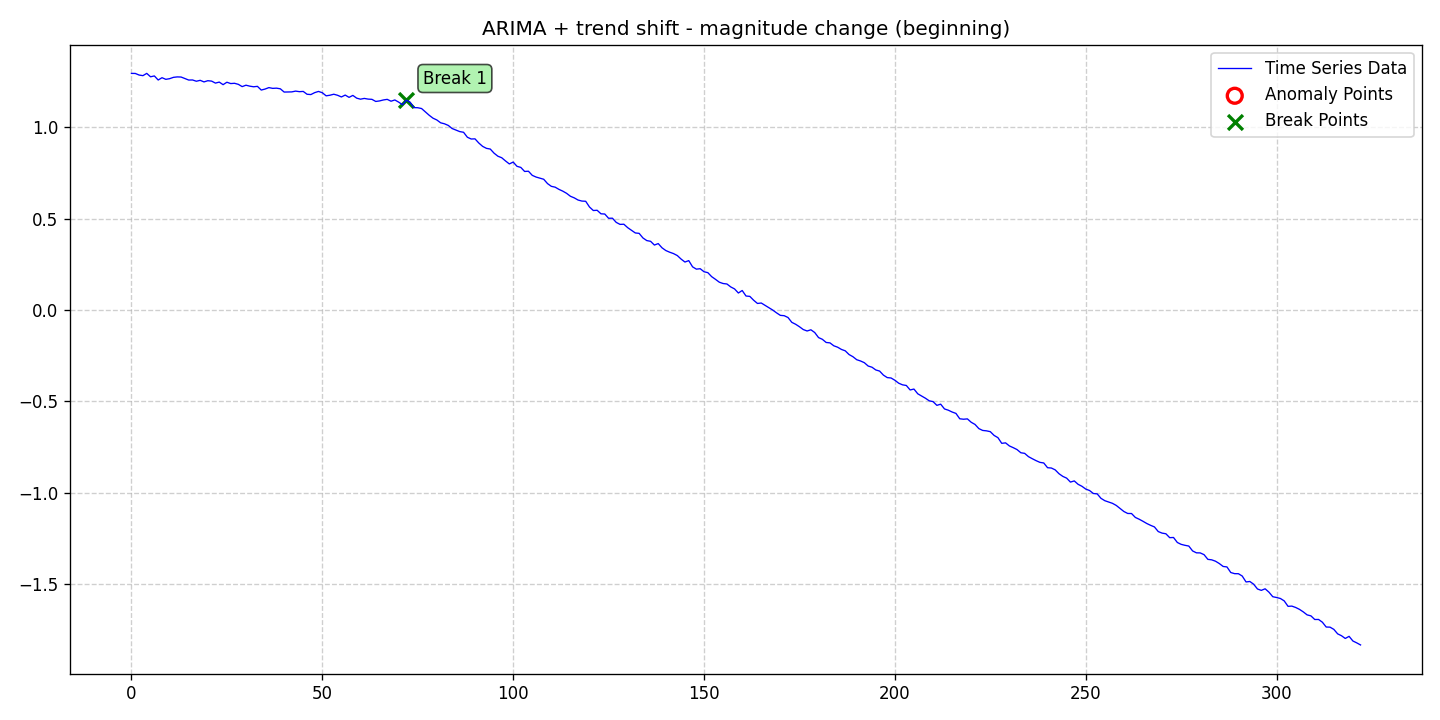

The data file committed next to this chart (first rows):
date, data, stationary, det_lin_up, det_lin_down, det_quad, det_cubic, det_exp, det_damped, stoc_trend, volatility, single_seas, multiple_seas, point_anom_single, point_anom_multi, collect_anom, context_anom, mean_shift, var_shift, trend_shift, point_anom_count, point_anom_location, point_anom_point, collect_anom_count
2020-01-01, 1.295, 0, 0, 0, 0, 0, 0, 0, 1, 0, 0, 0, 0, 0, 0, 0, 0, 0, 1, 0, none, , 0
2020-01-02, 1.295, 0, 0, 0, 0, 0, 0, 0, 1, 0, 0, 0, 0, 0, 0, 0, 0, 0, 1, 0, none, , 0
2020-01-03, 1.286, 0, 0, 0, 0, 0, 0, 0, 1, 0, 0, 0, 0, 0, 0, 0, 0, 0, 1, 0, none, , 0
2020-01-04, 1.283, 0, 0, 0, 0, 0, 0, 0, 1, 0, 0, 0, 0, 0, 0, 0, 0, 0, 1, 0, none, , 0
2020-01-05, 1.295, 0, 0, 0, 0, 0, 0, 0, 1, 0, 0, 0, 0, 0, 0, 0, 0, 0, 1, 0, none, , 0
2020-01-06, 1.277, 0, 0, 0, 0, 0, 0, 0, 1, 0, 0, 0, 0, 0, 0, 0, 0, 0, 1, 0, none, , 0
2020-01-07, 1.281, 0, 0, 0, 0, 0, 0, 0, 1, 0, 0, 0, 0, 0, 0, 0, 0, 0, 1, 0, none, , 0
2020-01-08, 1.259, 0, 0, 0, 0, 0, 0, 0, 1, 0, 0, 0, 0, 0, 0, 0, 0, 0, 1, 0, none, , 0
2020-01-09, 1.272, 0, 0, 0, 0, 0, 0, 0, 1, 0, 0, 0, 0, 0, 0, 0, 0, 0, 1, 0, none, , 0
2020-01-10, 1.263, 0, 0, 0, 0, 0, 0, 0, 1, 0, 0, 0, 0, 0, 0, 0, 0, 0, 1, 0, none, , 0
2020-01-11, 1.266, 0, 0, 0, 0, 0, 0, 0, 1, 0, 0, 0, 0, 0, 0, 0, 0, 0, 1, 0, none, , 0
2020-01-12, 1.274, 0, 0, 0, 0, 0, 0, 0, 1, 0, 0, 0, 0, 0, 0, 0, 0, 0, 1, 0, none, , 0
2020-01-13, 1.276, 0, 0, 0, 0, 0, 0, 0, 1, 0, 0, 0, 0, 0, 0, 0, 0, 0, 1, 0, none, , 0
2020-01-14, 1.275, 0, 0, 0, 0, 0, 0, 0, 1, 0, 0, 0, 0, 0, 0, 0, 0, 0, 1, 0, none, , 0
2020-01-15, 1.267, 0, 0, 0, 0, 0, 0, 0, 1, 0, 0, 0, 0, 0, 0, 0, 0, 0, 1, 0, none, , 0
2020-01-16, 1.259, 0, 0, 0, 0, 0, 0, 0, 1, 0, 0, 0, 0, 0, 0, 0, 0, 0, 1, 0, none, , 0
2020-01-17, 1.259, 0, 0, 0, 0, 0, 0, 0, 1, 0, 0, 0, 0, 0, 0, 0, 0, 0, 1, 0, none, , 0
2020-01-18, 1.252, 0, 0, 0, 0, 0, 0, 0, 1, 0, 0, 0, 0, 0, 0, 0, 0, 0, 1, 0, none, , 0
2020-01-19, 1.257, 0, 0, 0, 0, 0, 0, 0, 1, 0, 0, 0, 0, 0, 0, 0, 0, 0, 1, 0, none, , 0
2020-01-20, 1.249, 0, 0, 0, 0, 0, 0, 0, 1, 0, 0, 0, 0, 0, 0, 0, 0, 0, 1, 0, none, , 0
2020-01-21, 1.255, 0, 0, 0, 0, 0, 0, 0, 1, 0, 0, 0, 0, 0, 0, 0, 0, 0, 1, 0, none, , 0
2020-01-22, 1.253, 0, 0, 0, 0, 0, 0, 0, 1, 0, 0, 0, 0, 0, 0, 0, 0, 0, 1, 0, none, , 0
2020-01-23, 1.242, 0, 0, 0, 0, 0, 0, 0, 1, 0, 0, 0, 0, 0, 0, 0, 0, 0, 1, 0, none, , 0
2020-01-24, 1.248, 0, 0, 0, 0, 0, 0, 0, 1, 0, 0, 0, 0, 0, 0, 0, 0, 0, 1, 0, none, , 0
2020-01-25, 1.234, 0, 0, 0, 0, 0, 0, 0, 1, 0, 0, 0, 0, 0, 0, 0, 0, 0, 1, 0, none, , 0
2020-01-26, 1.247, 0, 0, 0, 0, 0, 0, 0, 1, 0, 0, 0, 0, 0, 0, 0, 0, 0, 1, 0, none, , 0
2020-01-27, 1.24, 0, 0, 0, 0, 0, 0, 0, 1, 0, 0, 0, 0, 0, 0, 0, 0, 0, 1, 0, none, , 0
2020-01-28, 1.241, 0, 0, 0, 0, 0, 0, 0, 1, 0, 0, 0, 0, 0, 0, 0, 0, 0, 1, 0, none, , 0
2020-01-29, 1.235, 0, 0, 0, 0, 0, 0, 0, 1, 0, 0, 0, 0, 0, 0, 0, 0, 0, 1, 0, none, , 0
2020-01-30, 1.223, 0, 0, 0, 0, 0, 0, 0, 1, 0, 0, 0, 0, 0, 0, 0, 0, 0, 1, 0, none, , 0
2020-01-31, 1.231, 0, 0, 0, 0, 0, 0, 0, 1, 0, 0, 0, 0, 0, 0, 0, 0, 0, 1, 0, none, , 0
2020-02-01, 1.225, 0, 0, 0, 0, 0, 0, 0, 1, 0, 0, 0, 0, 0, 0, 0, 0, 0, 1, 0, none, , 0
2020-02-02, 1.222, 0, 0, 0, 0, 0, 0, 0, 1, 0, 0, 0, 0, 0, 0, 0, 0, 0, 1, 0, none, , 0
2020-02-03, 1.224, 0, 0, 0, 0, 0, 0, 0, 1, 0, 0, 0, 0, 0, 0, 0, 0, 0, 1, 0, none, , 0
2020-02-04, 1.204, 0, 0, 0, 0, 0, 0, 0, 1, 0, 0, 0, 0, 0, 0, 0, 0, 0, 1, 0, none, , 0
2020-02-05, 1.21, 0, 0, 0, 0, 0, 0, 0, 1, 0, 0, 0, 0, 0, 0, 0, 0, 0, 1, 0, none, , 0
2020-02-06, 1.217, 0, 0, 0, 0, 0, 0, 0, 1, 0, 0, 0, 0, 0, 0, 0, 0, 0, 1, 0, none, , 0
2020-02-07, 1.213, 0, 0, 0, 0, 0, 0, 0, 1, 0, 0, 0, 0, 0, 0, 0, 0, 0, 1, 0, none, , 0
2020-02-08, 1.214, 0, 0, 0, 0, 0, 0, 0, 1, 0, 0, 0, 0, 0, 0, 0, 0, 0, 1, 0, none, , 0
2020-02-09, 1.211, 0, 0, 0, 0, 0, 0, 0, 1, 0, 0, 0, 0, 0, 0, 0, 0, 0, 1, 0, none, , 0
2020-02-10, 1.193, 0, 0, 0, 0, 0, 0, 0, 1, 0, 0, 0, 0, 0, 0, 0, 0, 0, 1, 0, none, , 0
2020-02-11, 1.193, 0, 0, 0, 0, 0, 0, 0, 1, 0, 0, 0, 0, 0, 0, 0, 0, 0, 1, 0, none, , 0
2020-02-12, 1.194, 0, 0, 0, 0, 0, 0, 0, 1, 0, 0, 0, 0, 0, 0, 0, 0, 0, 1, 0, none, , 0
2020-02-13, 1.198, 0, 0, 0, 0, 0, 0, 0, 1, 0, 0, 0, 0, 0, 0, 0, 0, 0, 1, 0, none, , 0
2020-02-14, 1.195, 0, 0, 0, 0, 0, 0, 0, 1, 0, 0, 0, 0, 0, 0, 0, 0, 0, 1, 0, none, , 0
2020-02-15, 1.197, 0, 0, 0, 0, 0, 0, 0, 1, 0, 0, 0, 0, 0, 0, 0, 0, 0, 1, 0, none, , 0
2020-02-16, 1.181, 0, 0, 0, 0, 0, 0, 0, 1, 0, 0, 0, 0, 0, 0, 0, 0, 0, 1, 0, none, , 0
2020-02-17, 1.179, 0, 0, 0, 0, 0, 0, 0, 1, 0, 0, 0, 0, 0, 0, 0, 0, 0, 1, 0, none, , 0
2020-02-18, 1.19, 0, 0, 0, 0, 0, 0, 0, 1, 0, 0, 0, 0, 0, 0, 0, 0, 0, 1, 0, none, , 0
2020-02-19, 1.196, 0, 0, 0, 0, 0, 0, 0, 1, 0, 0, 0, 0, 0, 0, 0, 0, 0, 1, 0, none, , 0
2020-02-20, 1.189, 0, 0, 0, 0, 0, 0, 0, 1, 0, 0, 0, 0, 0, 0, 0, 0, 0, 1, 0, none, , 0
2020-02-21, 1.172, 0, 0, 0, 0, 0, 0, 0, 1, 0, 0, 0, 0, 0, 0, 0, 0, 0, 1, 0, none, , 0
2020-02-22, 1.176, 0, 0, 0, 0, 0, 0, 0, 1, 0, 0, 0, 0, 0, 0, 0, 0, 0, 1, 0, none, , 0
2020-02-23, 1.181, 0, 0, 0, 0, 0, 0, 0, 1, 0, 0, 0, 0, 0, 0, 0, 0, 0, 1, 0, none, , 0
2020-02-24, 1.175, 0, 0, 0, 0, 0, 0, 0, 1, 0, 0, 0, 0, 0, 0, 0, 0, 0, 1, 0, none, , 0
2020-02-25, 1.166, 0, 0, 0, 0, 0, 0, 0, 1, 0, 0, 0, 0, 0, 0, 0, 0, 0, 1, 0, none, , 0
2020-02-26, 1.177, 0, 0, 0, 0, 0, 0, 0, 1, 0, 0, 0, 0, 0, 0, 0, 0, 0, 1, 0, none, , 0
2020-02-27, 1.164, 0, 0, 0, 0, 0, 0, 0, 1, 0, 0, 0, 0, 0, 0, 0, 0, 0, 1, 0, none, , 0
2020-02-28, 1.175, 0, 0, 0, 0, 0, 0, 0, 1, 0, 0, 0, 0, 0, 0, 0, 0, 0, 1, 0, none, , 0
2020-02-29, 1.16, 0, 0, 0, 0, 0, 0, 0, 1, 0, 0, 0, 0, 0, 0, 0, 0, 0, 1, 0, none, , 0
... 263 more rows
